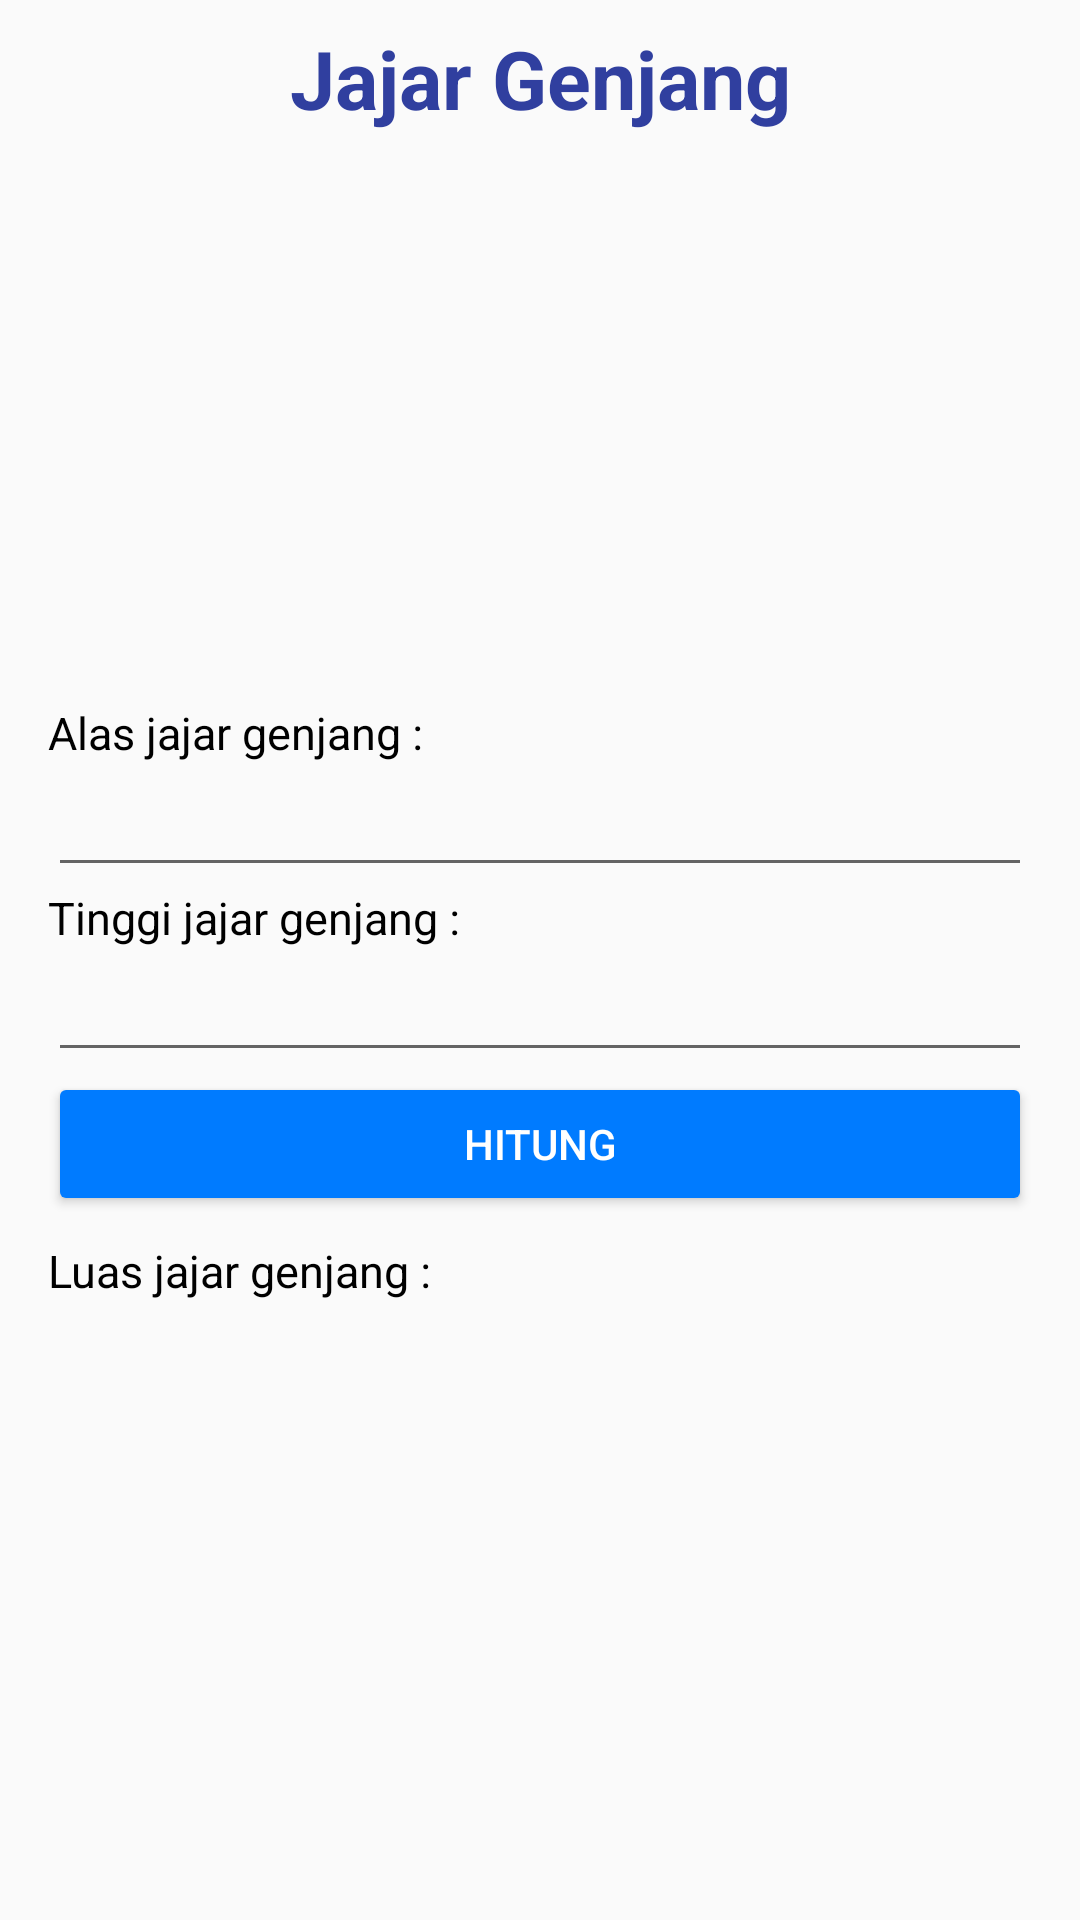

Here is an Android app screen rendered from its layout file. Give the layout XML and the strings, colors and styles it references.
<!-- AndroidManifest.xml: application theme AppTheme -->
<!-- res/layout/activity_jajar_genjang.xml -->
<?xml version="1.0" encoding="utf-8"?>
<ScrollView xmlns:android="http://schemas.android.com/apk/res/android"
    xmlns:app="http://schemas.android.com/apk/res-auto"
    xmlns:tools="http://schemas.android.com/tools"
    android:layout_width="match_parent"
    android:layout_height="match_parent"
    tools:context="com.example.yogadarma.mathconversion.ActivityJajarGenjang">

    <LinearLayout
        android:layout_width="match_parent"
        android:layout_height="match_parent"
        android:orientation="vertical"
        android:paddingLeft="16dp"
        android:paddingRight="16dp">

        <TextView
            android:layout_width="match_parent"
            android:layout_height="wrap_content"
            android:text="Jajar Genjang"
            android:textColor="@color/colorPrimaryDark"
            android:gravity="center_horizontal"
            android:layout_marginTop="8dp"
            android:textSize="27sp"
            android:textStyle="bold"/>

        <ImageView
            android:layout_width="300dp"
            android:layout_height="190dp"
            android:layout_gravity="center"
            android:src="@drawable/jajargenjang" />

        <TextView
            android:layout_width="wrap_content"
            android:layout_height="wrap_content"
            android:text="Alas jajar genjang :"
            android:textColor="@android:color/black"
            android:textSize="15sp" />

        <EditText
            android:layout_width="match_parent"
            android:layout_height="wrap_content"
            android:id="@+id/etAlas"
            android:inputType="numberDecimal"/>

        <TextView
            android:layout_width="wrap_content"
            android:layout_height="wrap_content"
            android:text="Tinggi jajar genjang :"
            android:textColor="@android:color/black"
            android:textSize="15sp" />

        <EditText
            android:layout_width="match_parent"
            android:layout_height="wrap_content"
            android:id="@+id/etTinggi"
            android:inputType="numberDecimal"/>

        <Button
            android:layout_width="match_parent"
            android:layout_height="wrap_content"
            android:textColor="@android:color/white"
            android:text="Hitung"
            android:id="@+id/btnHitung"/>

        <TextView
            android:layout_width="wrap_content"
            android:layout_height="wrap_content"
            android:layout_marginTop="8dp"
            android:text="Luas jajar genjang :"
            android:textColor="@android:color/black"
            android:textSize="15sp" />

        <TextView
            android:layout_width="match_parent"
            android:layout_height="wrap_content"
            android:textSize="30sp"
            android:layout_marginBottom="16dp"
            android:id="@+id/txtLuas"/>

    </LinearLayout>
</ScrollView>
<!-- resources referenced by this layout -->
<resources>
  <color name="colorPrimaryDark">#303F9F</color>
  <style name="AppTheme" parent="Theme.AppCompat.Light.DarkActionBar">
          
          <item name="colorPrimary">@color/colorPrimary</item>
          <item name="colorPrimaryDark">@color/colorPrimaryDark</item>
          <item name="colorAccent">@color/colorAccent</item>
          <item name="colorButtonNormal">#FF007BFF</item>
      </style>
  <color name="colorPrimary">#3F51B5</color>
  <color name="colorAccent">#FFFF4043</color>
</resources>
